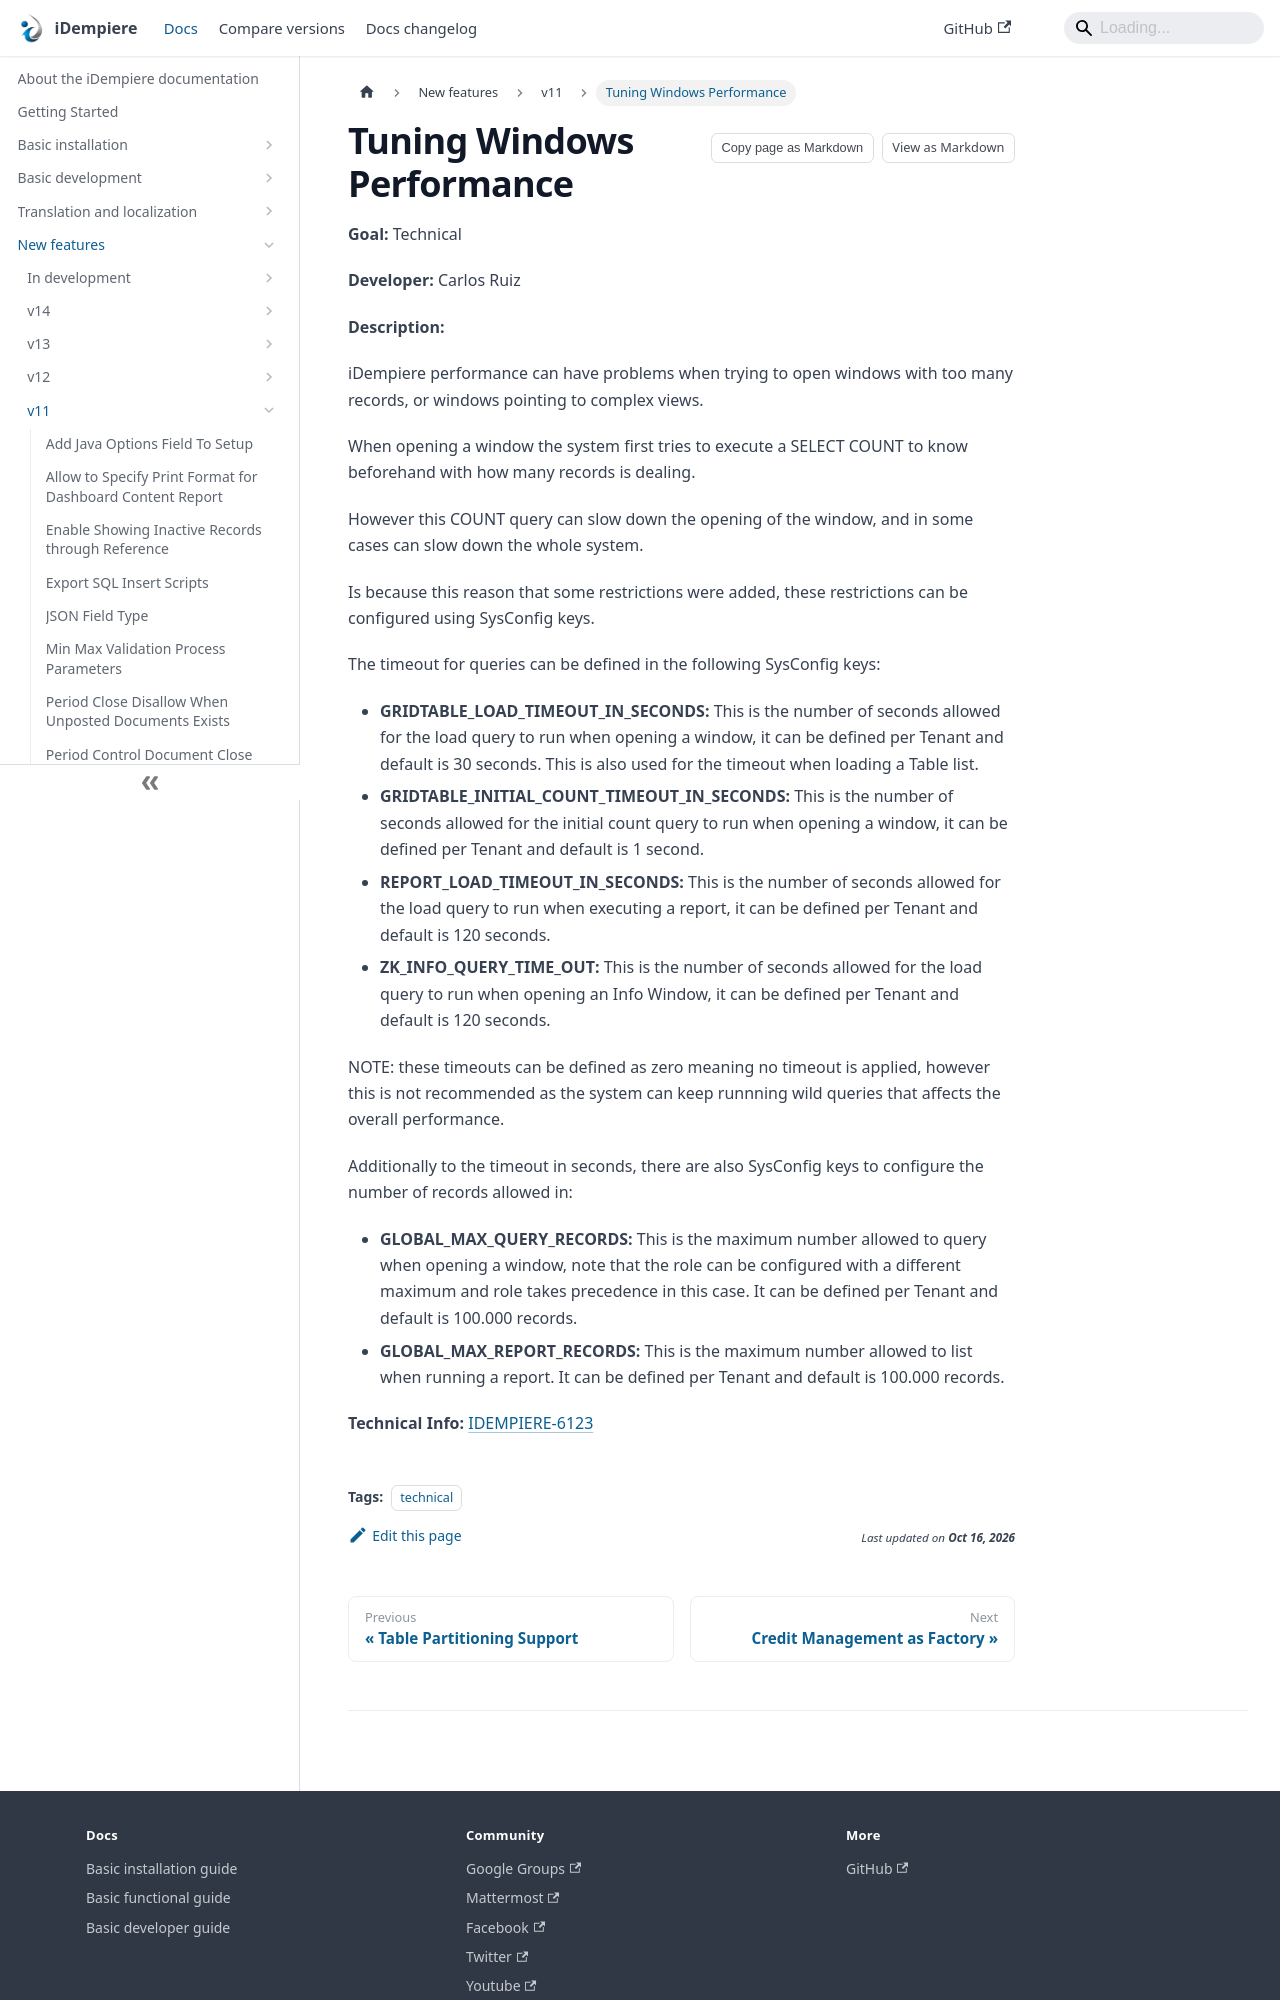

repository: idempiere/idempiere.github.io · page: docs/new-features/v11/tuning-windows-performance.html · generator: docusaurus

---
sidebar_position: 30
sidebar_label: "Tuning Windows Performance"
description: "iDempiere performance can have problems when trying to open windows with too many records, or windows pointing to complex views."
tags: [technical]
---
